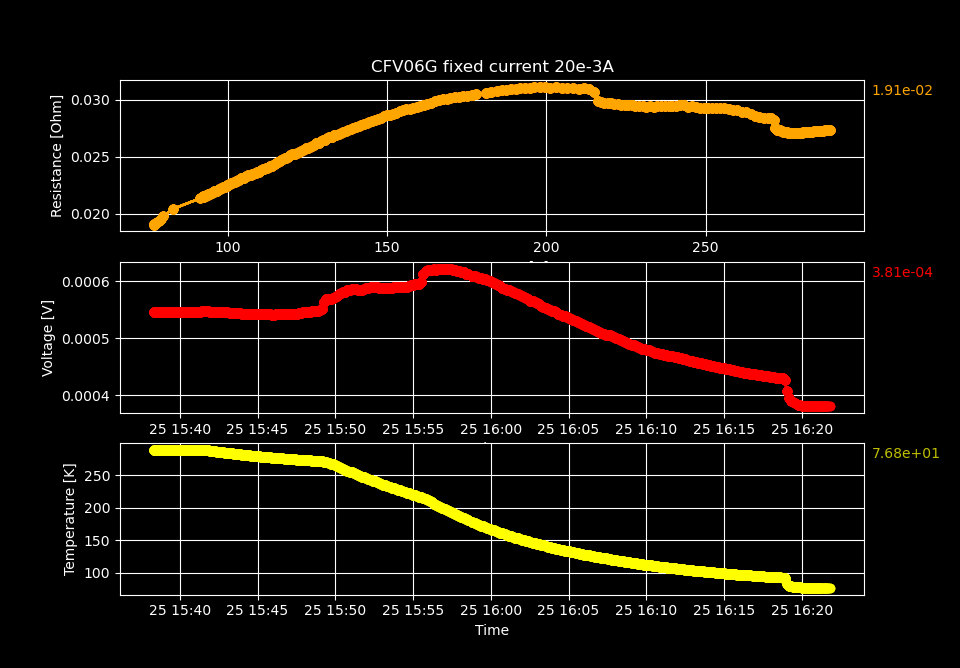

Values plotted in this chart, from the file beside it:
Temperature, Resistance, Voltage
288.6, 0.02733, 0.0005467
288.6, 0.02733, 0.0005467
288.6, 0.02733, 0.0005467
288.7, 0.02733, 0.0005467
288.7, 0.02733, 0.0005467
288.7, 0.02733, 0.0005467
288.7, 0.02733, 0.0005467
288.7, 0.02733, 0.0005467
288.8, 0.02734, 0.0005467
288.8, 0.02734, 0.0005468
288.8, 0.02734, 0.0005468
288.8, 0.02734, 0.0005467
288.8, 0.02734, 0.0005467
288.9, 0.02734, 0.0005468
288.9, 0.02734, 0.0005468
288.9, 0.02734, 0.0005469
288.9, 0.02734, 0.0005469
288.9, 0.02734, 0.0005469
289, 0.02734, 0.0005469
289, 0.02734, 0.0005469
289, 0.02734, 0.0005469
289, 0.02734, 0.0005469
289, 0.02735, 0.0005469
289.1, 0.02736, 0.0005472
289, 0.02739, 0.0005478
288.8, 0.02739, 0.0005477
288.5, 0.02737, 0.0005474
288.1, 0.02735, 0.000547
287.7, 0.02733, 0.0005466
287.3, 0.02731, 0.0005462
286.9, 0.02729, 0.0005458
286.4, 0.02728, 0.0005456
286, 0.02728, 0.0005456
285.6, 0.0273, 0.0005459
285.1, 0.0273, 0.0005459
284.7, 0.02727, 0.0005455
284.3, 0.02725, 0.000545
283.9, 0.02723, 0.0005446
283.5, 0.02721, 0.0005443
283.1, 0.0272, 0.0005441
282.7, 0.02719, 0.0005438
282.3, 0.02718, 0.0005436
282, 0.02717, 0.0005434
281.6, 0.02716, 0.0005432
281.3, 0.02716, 0.0005431
280.9, 0.02715, 0.0005431
280.6, 0.02714, 0.0005429
280.2, 0.02713, 0.0005426
279.9, 0.02712, 0.0005424
279.6, 0.02711, 0.0005423
279.3, 0.02711, 0.0005421
279, 0.0271, 0.0005421
278.7, 0.0271, 0.000542
278.4, 0.0271, 0.0005419
278.1, 0.02709, 0.0005419
277.8, 0.02709, 0.0005418
277.5, 0.02709, 0.0005417
277.2, 0.02708, 0.0005417
277, 0.02709, 0.0005418
276.7, 0.02709, 0.0005419
... 259 more rows
